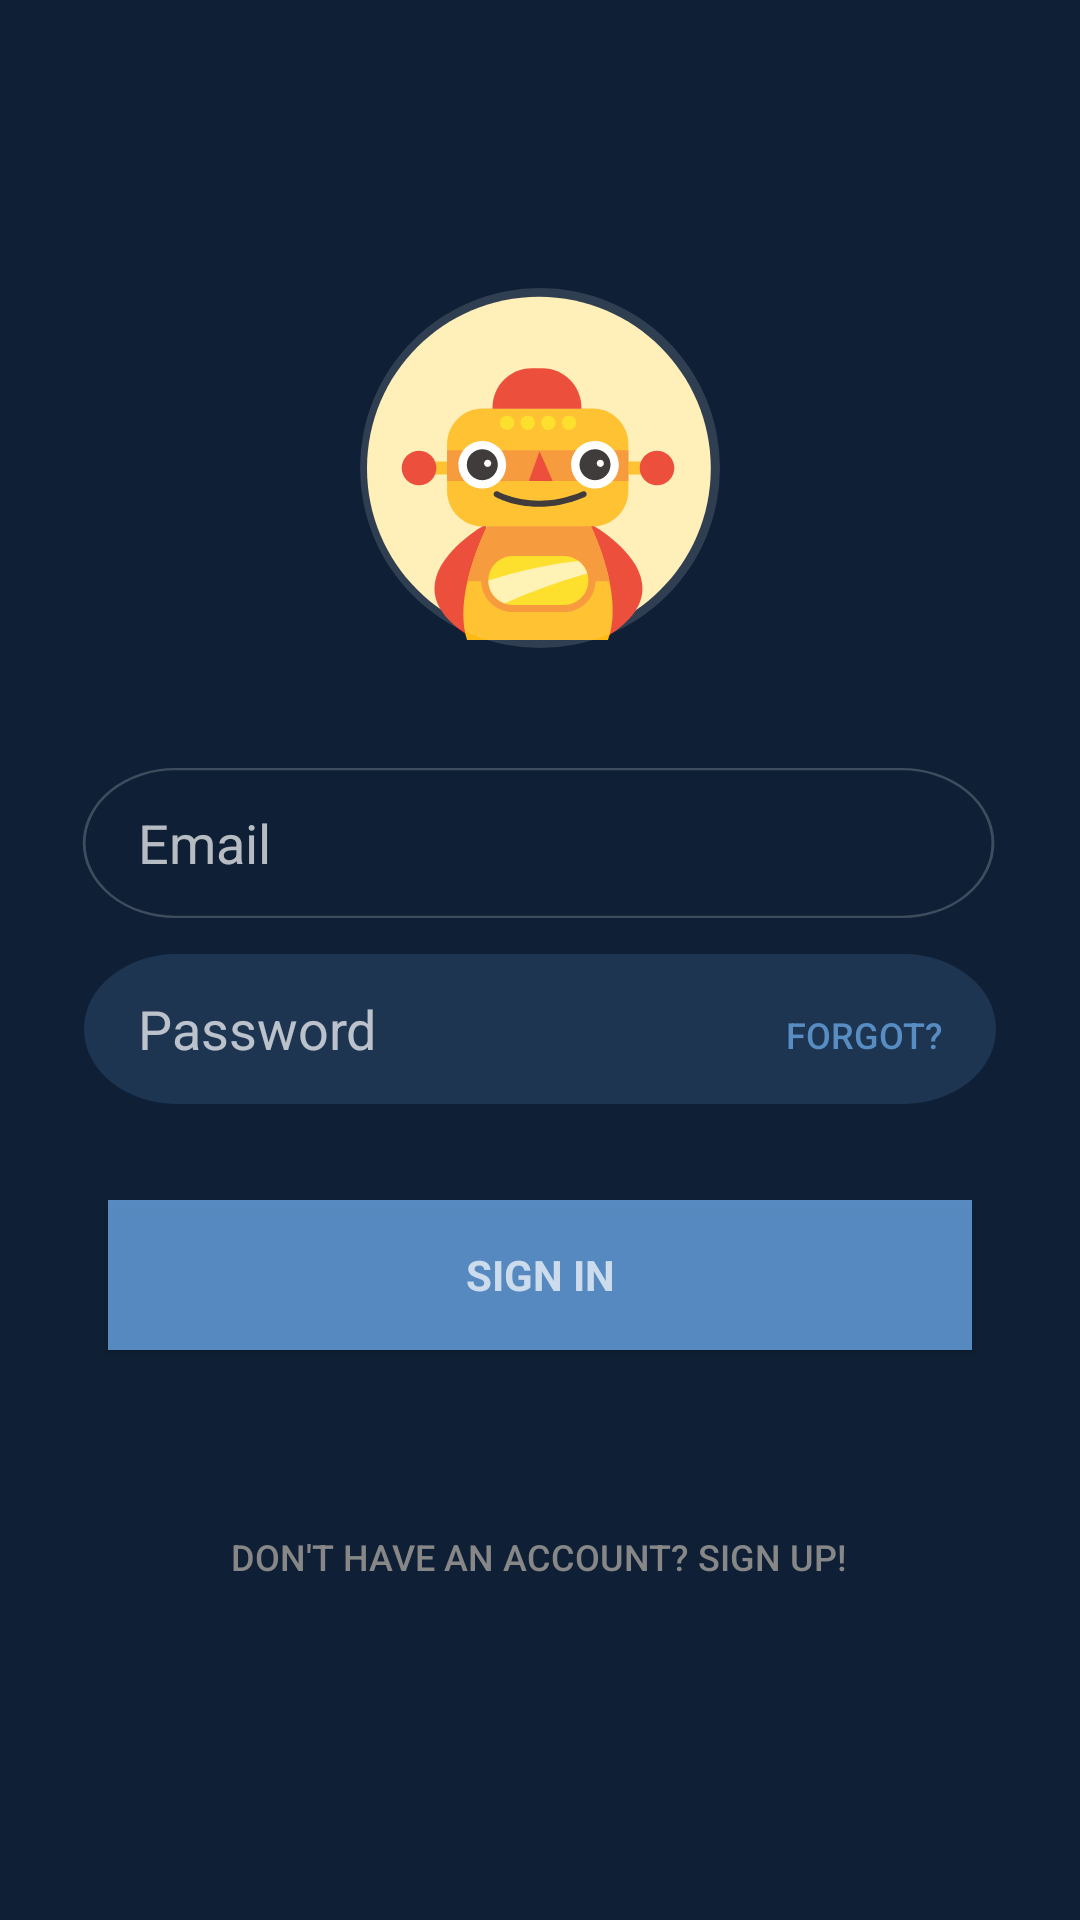

Reconstruct the res/layout file that produces this screen, plus the resources it refers to.
<!-- AndroidManifest.xml: application theme Theme.AppCompat.NoActionBar -->
<!-- res/layout/activity_sign_in.xml -->
<LinearLayout xmlns:android="http://schemas.android.com/apk/res/android"
    xmlns:tools="http://schemas.android.com/tools"
    android:layout_width="match_parent"
    android:layout_height="match_parent"
    android:gravity="center_horizontal"
    android:orientation="vertical"
    android:paddingBottom="@dimen/activity_vertical_margin"
    android:paddingLeft="@dimen/activity_horizontal_margin"
    android:paddingRight="@dimen/activity_horizontal_margin"
    android:paddingTop="@dimen/activity_vertical_margin"
    android:background="@color/background"
    tools:context="sg.com.yuno.yunoapp.ui.signin.SignInActivity">

    
    <ProgressBar
        android:id="@+id/login_progress"
        style="?android:attr/progressBarStyleLarge"
        android:layout_width="wrap_content"
        android:layout_height="wrap_content"
        android:layout_marginBottom="8dp"
        android:layout_gravity="center"
        android:visibility="gone" />

    <ScrollView
        android:id="@+id/login_form"
        android:layout_width="match_parent"
        android:layout_height="match_parent">

        <LinearLayout
            android:id="@+id/email_login_form"
            android:layout_width="match_parent"
            android:layout_height="wrap_content"
            android:orientation="vertical"
            android:weightSum="1">
            <FrameLayout
                android:layout_width="wrap_content"
                android:layout_gravity="center"
                android:layout_marginTop="80dp"
                android:layout_height="match_parent">
                <ImageView
                    android:layout_width="115dp"
                    android:layout_gravity="center"
                    android:layout_height="115dp"
                    android:src="@drawable/ic_robot"/>
                <ImageView
                    android:layout_width="120dp"
                    android:layout_height="120dp"
                    android:src="@drawable/pic_circle"/>
            </FrameLayout>

                <AutoCompleteTextView
                    android:id="@+id/email"
                    android:layout_width="match_parent"
                    android:layout_height="50dp"
                    android:paddingLeft="30dp"
                    android:layout_marginTop="40dp"
                    android:hint="@string/prompt_email"
                    android:inputType="textEmailAddress"
                    android:maxLines="1"
                    android:background="@drawable/ic_email_bar"/>

            <FrameLayout
                android:layout_width="match_parent"
                android:layout_height="wrap_content">
                <EditText
                    android:id="@+id/password"
                    android:fontFamily="Roboto"
                    android:layout_width="match_parent"
                    android:layout_height="50dp"
                    android:layout_margin="12dp"
                    android:paddingLeft="18dp"
                    android:hint="@string/prompt_password"
                    android:imeActionId="@+id/login"
                    android:imeActionLabel="@string/action_sign_in_short"
                    android:imeOptions="actionUnspecified"
                    android:inputType="textPassword"
                    android:maxLines="1"
                    android:background="@drawable/ic_password_bar"
                    android:layout_weight="0.95" />

                <Button
                    android:id="@+id/password_forgot_button"
                    android:background="#00ff"
                    android:layout_gravity="end"
                    android:layout_marginTop="15dp"
                    android:layout_marginRight="12dp"
                    android:layout_width="wrap_content"
                    android:text="@string/forgot_password"
                    android:textColor="@color/primary"
                    android:textSize="12sp"
                    android:layout_height="wrap_content" />
            </FrameLayout>


            <Button
                android:id="@+id/email_sign_in_button"
                style="?android:textAppearanceSmall"
                android:layout_width="match_parent"
                android:layout_height="50dp"
                android:layout_margin="20dp"
                android:background="@color/primary"
                android:text="@string/action_sign_in_short"
                android:textStyle="bold" />

            <Button
                android:id="@+id/email_sign_up_button"
                android:background="#00ff"
                android:layout_gravity="center"
                android:layout_marginTop="25dp"
                android:layout_width="wrap_content"
                android:text="@string/action_sign_up"
                android:textColor="@color/gray"
                android:textSize="12sp"
                android:layout_height="wrap_content" />


        </LinearLayout>
    </ScrollView>
</LinearLayout>
<!-- resources referenced by this layout -->
<resources>
  <color name="background">#0F2036</color>
  <color name="gray">#878787</color>
  <color name="primary">#DD619BD6</color>
  <dimen name="activity_horizontal_margin">16dp</dimen>
  <dimen name="activity_vertical_margin">16dp</dimen>
  <!-- drawable ic_email_bar (drawable) -->
  <vector android:height="24dp" android:viewportHeight="64.0"
      android:viewportWidth="340.0" android:width="24dp" xmlns:android="http://schemas.android.com/apk/res/android">
      <path android:fillAlpha="0.2" android:fillColor="#00000000"
          android:pathData="M44,0.5L295,0.5A31.5,31.5 0,0 1,326.5 32L326.5,32A31.5,31.5 0,0 1,295 63.5L44,63.5A31.5,31.5 0,0 1,12.5 32L12.5,32A31.5,31.5 0,0 1,44 0.5z"
          android:strokeAlpha="0.2" android:strokeColor="#FFFFFF" android:strokeWidth="1"/>
  </vector>
  <!-- drawable ic_password_bar (drawable) -->
  <vector android:height="24dp" android:viewportHeight="64.0"
      android:viewportWidth="315.0" android:width="24dp" xmlns:android="http://schemas.android.com/apk/res/android">
      <path android:fillAlpha="0.5" android:fillColor="#2E4A6E"
          android:pathData="M32,0L283,0A32,32 0,0 1,315 32L315,32A32,32 0,0 1,283 64L32,64A32,32 0,0 1,0 32L0,32A32,32 0,0 1,32 0z"
          android:strokeAlpha="0.5" android:strokeColor="#00000000" android:strokeWidth="1"/>
  </vector>
  <!-- drawable ic_robot: vector/xml drawable (drawable, 7472 chars, omitted) -->
  <!-- drawable pic_circle (drawable) -->
  <?xml version="1.0" encoding="utf-8"?>
  <shape
      xmlns:android="http://schemas.android.com/apk/res/android"
      android:shape="oval">
  
      <solid
          android:color="#22ffffff"/>
  
      <size
          android:width="120dp"
          android:height="120dp"/>
  </shape>
  <string name="action_sign_in_short">Sign in</string>
  <string name="action_sign_up">Don\'t have an account? Sign up!</string>
  <string name="forgot_password">Forgot?</string>
  <string name="prompt_email">Email</string>
  <string name="prompt_password">Password</string>
</resources>
